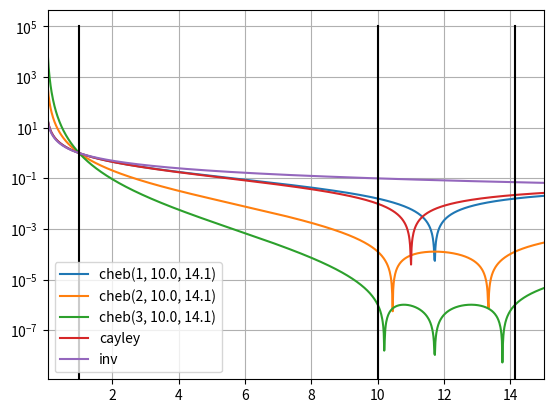

Python code for this plot:
#!/usr/bin/env python
# -*- coding: UTF-8 -*-


import sys

import numpy as NP
import matplotlib.pyplot as PP

import numbers


def C(k, t):
    assert isinstance(k, int)
    assert k >= 0

    if k == 0:
        return 1
    if k == 1:
        return t

    return 2 * t * C(k-1, t) - C(k-2, t)



def poly(k, c, e, tau, xs):
    assert isinstance(k, int)
    assert k >= 0
    assert isinstance(c, numbers.Real)
    assert isinstance(e, numbers.Real)
    assert e > 0
    assert isinstance(tau, numbers.Real)
    assert abs(tau - c) > e

    return C(k, (xs-c)/e) / C(k, (tau-c)/e)



def get_ellipse(a, b):
    assert isinstance(a, numbers.Real)
    assert isinstance(b, numbers.Real)
    assert a < b

    c = (a + b) / 2.0
    e = (b - a) / 2.0

    return c, e



def cayley(xs, p):
    return 1/xs * (xs - p)



# poly(k, c, e, tau, t) evaluated iteratively
def chebychev(degree, c, e, tau, t):
    assert isinstance(degree, int)
    assert degree >= 0
    assert isinstance(c, numbers.Real)
    assert c > 0
    assert isinstance(e, numbers.Real)
    assert e > 0
    assert isinstance(tau, numbers.Real)
    assert abs(tau - c) > e

    a = NP.full(degree, NP.nan)
    a[0] = e / (tau - c)

    for k in xrange(degree-1):
        a[k+1] = 1 / (2/a[0] - a[k])

    p0 = NP.full_like(t, 1)
    p1 = (t - c) / (tau - c)

    for k in xrange(degree-1):
        p2 = 2*a[k+1]/e * (t-c) * p1 - a[k+1]*a[k] * p0

        p0 = p1
        p1 = p2
        del p2

    return p1



def main(argv):
    lambda_1 = 0.05;
    lambda_c = 1.0;
    a = 10.0 * lambda_c;
    b = NP.sqrt(2) * 10.0 * lambda_c;

    tau = 1/lambda_c
    c, e = get_ellipse(1/b, 1/a)

    left = lambda_1
    right = 15*lambda_c

    xs = NP.linspace(left, right, num=1000 )
    assert NP.all( xs > 0 )

    for k in range(1, 4):
        ys = poly(k, c, e, tau, 1/xs) / poly(k, c, e, tau, 1/lambda_c)

        fmt='cheb({:d}, {:.1f}, {:.1f})'
        PP.plot(xs, abs(ys), label=fmt.format(k, a, b))


    cs = cayley(xs, 11*lambda_c) / cayley(lambda_c, 11*lambda_c)
    PP.plot(xs, abs(cs), label='cayley')

    PP.plot(xs, lambda_c/xs, label='inv')

    PP.plot( (lambda_c,lambda_c), (0, 1e5), 'k-' )
    PP.plot( (a, a), (0, 1e5), 'k-' )
    PP.plot( (b, b), (0, 1e5), 'k-' )

    t = xs >= lambda_c

    axes = PP.gca()
    axes.set_xlim([left, right])
    PP.yscale('log')

    PP.legend()
    PP.grid()
    PP.show()



if __name__ == '__main__':
    sys.exit(main(sys.argv))
